The GitHub repository NewbEkansh/agri-genomic-insurance contains a labelled image folder "raw" with 5 categories: bacterial blight, blast, healthy, bacterial leaf blight, leaf blast. Examples follow, each with its label.

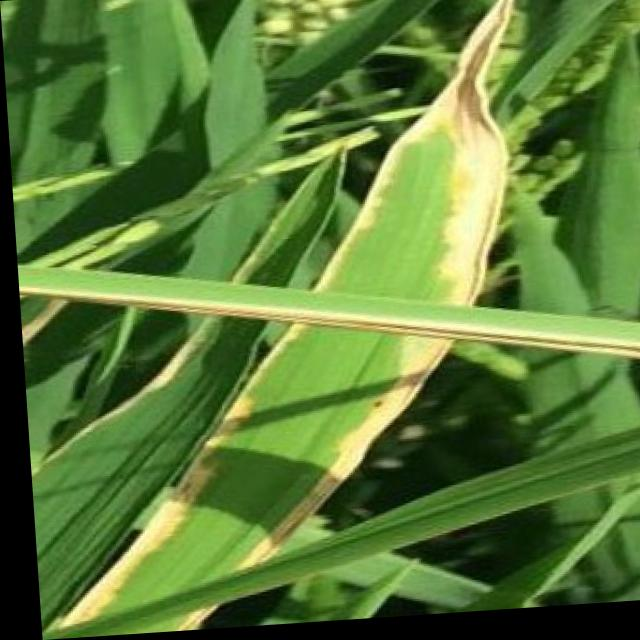
Label: bacterial blight

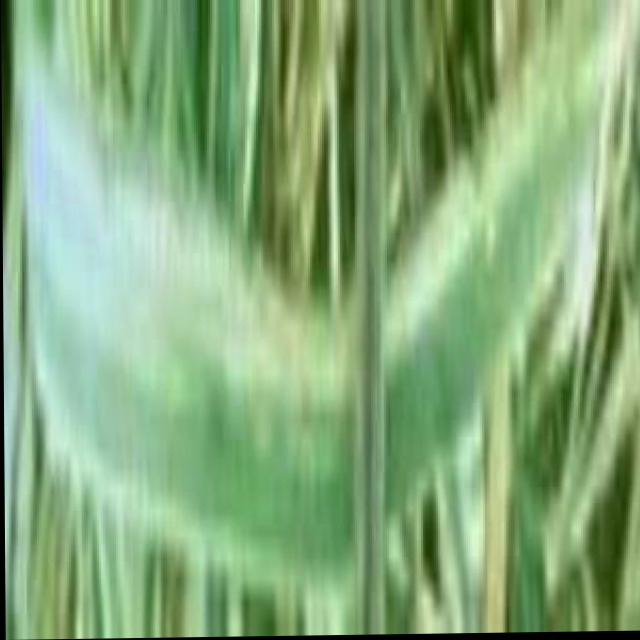
Label: bacterial blight

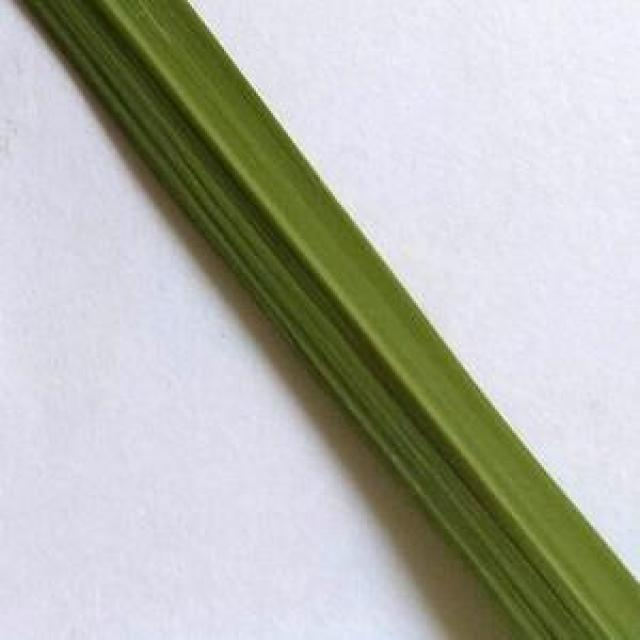
Label: healthy

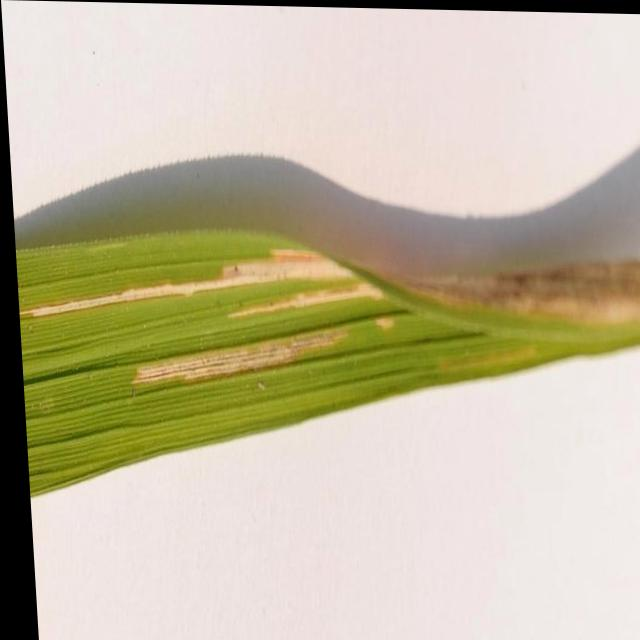
Label: bacterial leaf blight

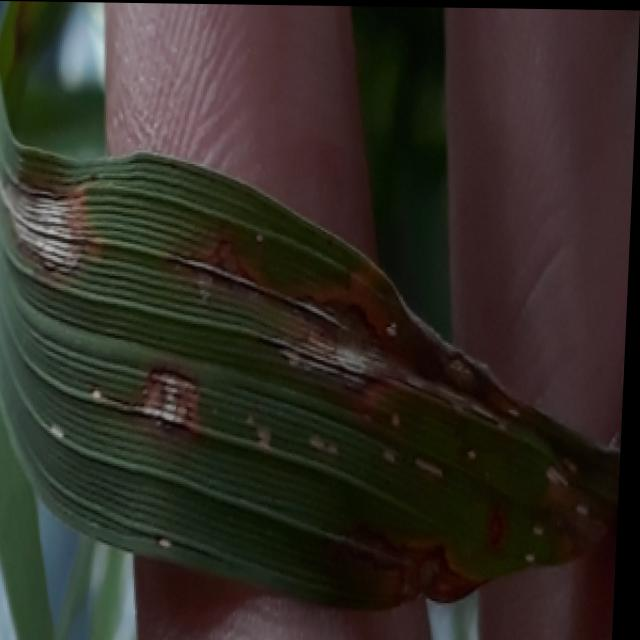
Label: blast

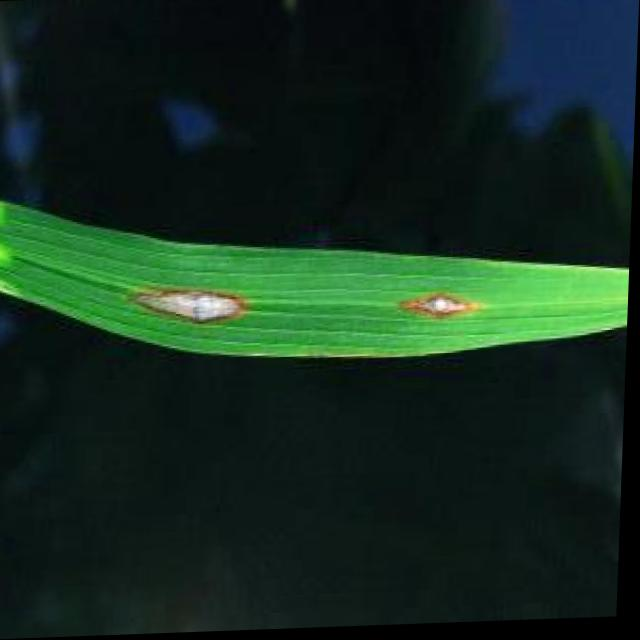
Label: blast
